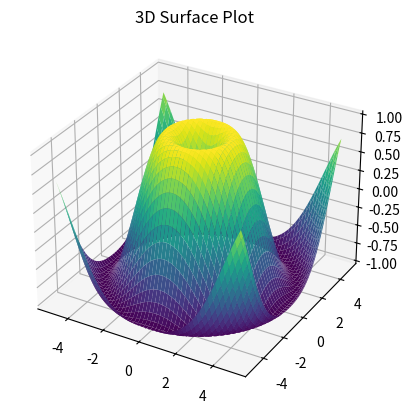

Python code for this plot:
import matplotlib.pyplot as plt
import numpy as np
from mpl_toolkits.mplot3d import Axes3D

fig = plt.figure()
ax = fig.add_subplot(111, projection="3d")

x = np.linspace(-5, 5, 100)
y = np.linspace(-5, 5, 100)
X, Y = np.meshgrid(x, y)
Z = np.sin(np.sqrt(X**2 + Y**2))

ax.plot_surface(X, Y, Z, cmap="viridis")
ax.set_title("3D Surface Plot")
plt.show()

